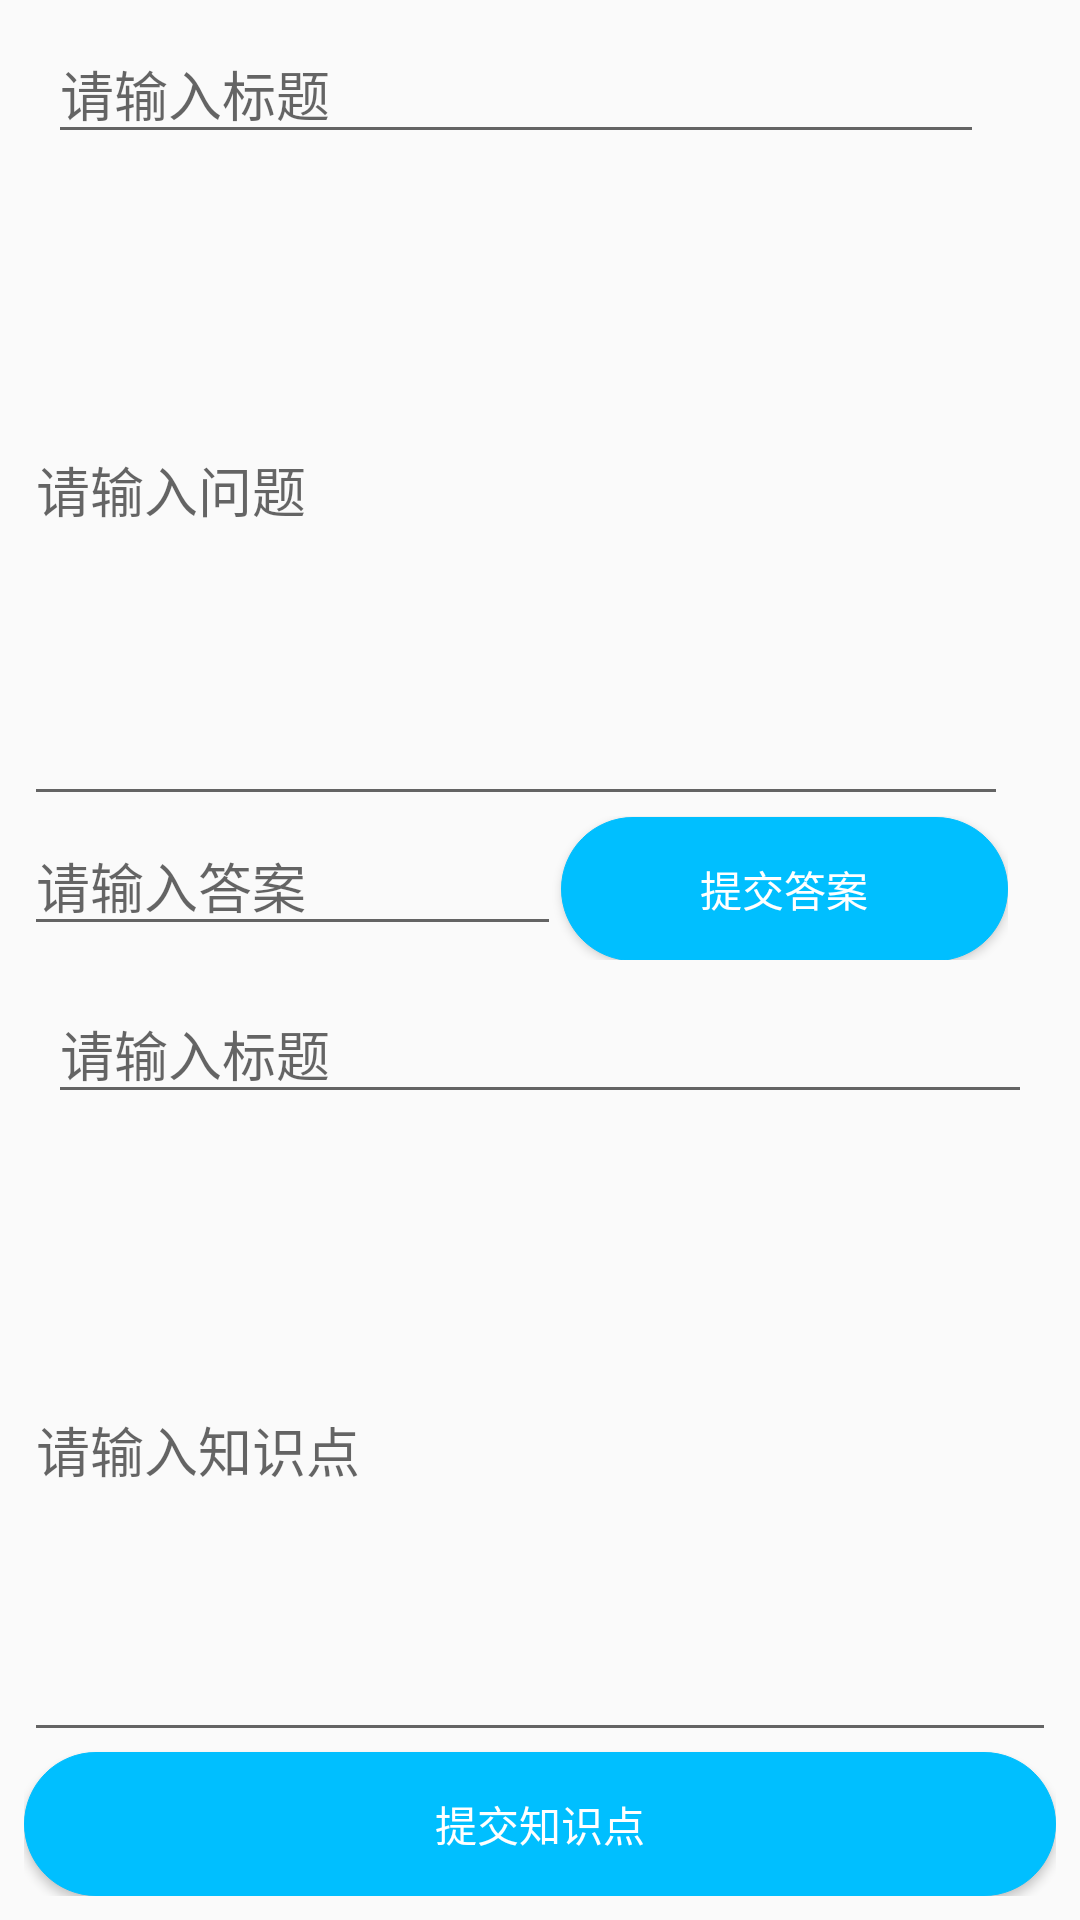

This screen was rendered from an Android layout file. Write that file and the resources it references.
<!-- AndroidManifest.xml: application theme AppTheme -->
<!-- res/layout/activity_admin.xml -->
<?xml version="1.0" encoding="utf-8"?>
<android.support.constraint.ConstraintLayout xmlns:android="http://schemas.android.com/apk/res/android"
    xmlns:app="http://schemas.android.com/apk/res-auto"
    xmlns:tools="http://schemas.android.com/tools"
    android:layout_width="match_parent"
    android:layout_height="match_parent"
    tools:context=".activity.Admin">

    <LinearLayout
        android:layout_width="0dp"
        android:layout_height="0dp"
        android:layout_marginStart="8dp"
        android:layout_marginTop="8dp"
        android:layout_marginEnd="8dp"
        android:layout_marginBottom="8dp"
        android:orientation="vertical"
        app:layout_constraintBottom_toBottomOf="parent"
        app:layout_constraintEnd_toEndOf="parent"
        app:layout_constraintStart_toStartOf="parent"
        app:layout_constraintTop_toTopOf="parent">

        <android.support.constraint.ConstraintLayout
            android:layout_width="match_parent"
            android:layout_height="0dp"
            android:layout_marginEnd="16dp"
            android:layout_marginRight="16dp"
            android:layout_weight="1"
            app:layout_constraintEnd_toEndOf="parent">

            <LinearLayout
                android:id="@+id/linearLayout10"
                android:layout_width="0dp"
                android:layout_height="wrap_content"
                android:orientation="horizontal"
                app:layout_constraintBottom_toBottomOf="parent"
                app:layout_constraintEnd_toEndOf="parent"
                app:layout_constraintStart_toStartOf="parent">

                <EditText
                    android:id="@+id/answer"
                    android:layout_width="118dp"
                    android:layout_height="wrap_content"
                    android:layout_weight="1"
                    android:ems="10"
                    android:hint="请输入答案"
                    android:inputType="textPersonName" />

                <Button
                    android:id="@+id/pushanswer"
                    android:layout_width="wrap_content"
                    android:layout_height="wrap_content"
                    android:layout_weight="1"
                    android:background="@drawable/round"
                    android:text="提交答案"
                    android:textColor="@color/white" />
            </LinearLayout>

            <EditText
                android:id="@+id/question"
                android:layout_width="0dp"
                android:layout_height="0dp"
                android:ems="10"
                android:hint="请输入问题"
                android:inputType="textPersonName"
                app:layout_constraintBottom_toTopOf="@+id/linearLayout10"
                app:layout_constraintEnd_toEndOf="parent"
                app:layout_constraintStart_toStartOf="parent"
                app:layout_constraintTop_toBottomOf="@+id/title1" />

            <EditText
                android:id="@+id/title1"
                android:layout_width="0dp"
                android:layout_height="wrap_content"
                android:layout_marginStart="8dp"
                android:layout_marginEnd="8dp"
                android:ems="10"
                android:hint="请输入标题"
                android:inputType="textPersonName"
                app:layout_constraintEnd_toEndOf="parent"
                app:layout_constraintStart_toStartOf="parent"
                app:layout_constraintTop_toTopOf="parent" />
        </android.support.constraint.ConstraintLayout>

        <android.support.constraint.ConstraintLayout
            android:layout_width="match_parent"
            android:layout_height="0dp"
            android:layout_weight="1">

            <Button
                android:id="@+id/pushknowledge"
                android:layout_width="0dp"
                android:layout_height="wrap_content"
                android:background="@drawable/round"
                android:text="提交知识点"
                android:textColor="@color/white"
                app:layout_constraintBottom_toBottomOf="parent"
                app:layout_constraintEnd_toEndOf="parent"
                app:layout_constraintStart_toStartOf="parent" />

            <EditText
                android:id="@+id/knowledge"
                android:layout_width="0dp"
                android:layout_height="0dp"
                android:layout_marginTop="8dp"
                android:ems="10"
                android:hint="请输入知识点"
                android:inputType="textPersonName"
                app:layout_constraintBottom_toTopOf="@+id/pushknowledge"
                app:layout_constraintEnd_toEndOf="parent"
                app:layout_constraintStart_toStartOf="parent"
                app:layout_constraintTop_toBottomOf="@+id/item_tilte" />

            <EditText
                android:id="@+id/item_tilte"
                android:layout_width="0dp"
                android:layout_height="wrap_content"
                android:layout_marginStart="8dp"
                android:layout_marginTop="8dp"
                android:layout_marginEnd="8dp"
                android:ems="10"
                android:hint="请输入标题"
                android:inputType="textPersonName"
                app:layout_constraintEnd_toEndOf="parent"
                app:layout_constraintStart_toStartOf="parent"
                app:layout_constraintTop_toTopOf="parent" />
        </android.support.constraint.ConstraintLayout>
    </LinearLayout>
</android.support.constraint.ConstraintLayout>
<!-- resources referenced by this layout -->
<resources>
  <color name="white">#ffffff</color>
  <!-- drawable round (drawable) -->
  <?xml version="1.0" encoding="utf-8"?>
  <shape xmlns:android="http://schemas.android.com/apk/res/android">
      <solid android:color="#00bfff"/>
      <padding android:top="10dp" android:bottom="10dp"/>
      
      <corners android:radius="50dp"/>
      <stroke android:width="1px" android:color="#00bfff"/>
  </shape>
  <style name="AppTheme" parent="Theme.AppCompat.Light.NoActionBar">
          
          <item name="colorPrimary">@color/shallow_black</item>
          <item name="colorPrimaryDark">@color/black</item>
          <item name="colorAccent">@color/shallow_black</item>
      </style>
  <color name="shallow_black">#555555</color>
  <color name="black">#000000</color>
</resources>
